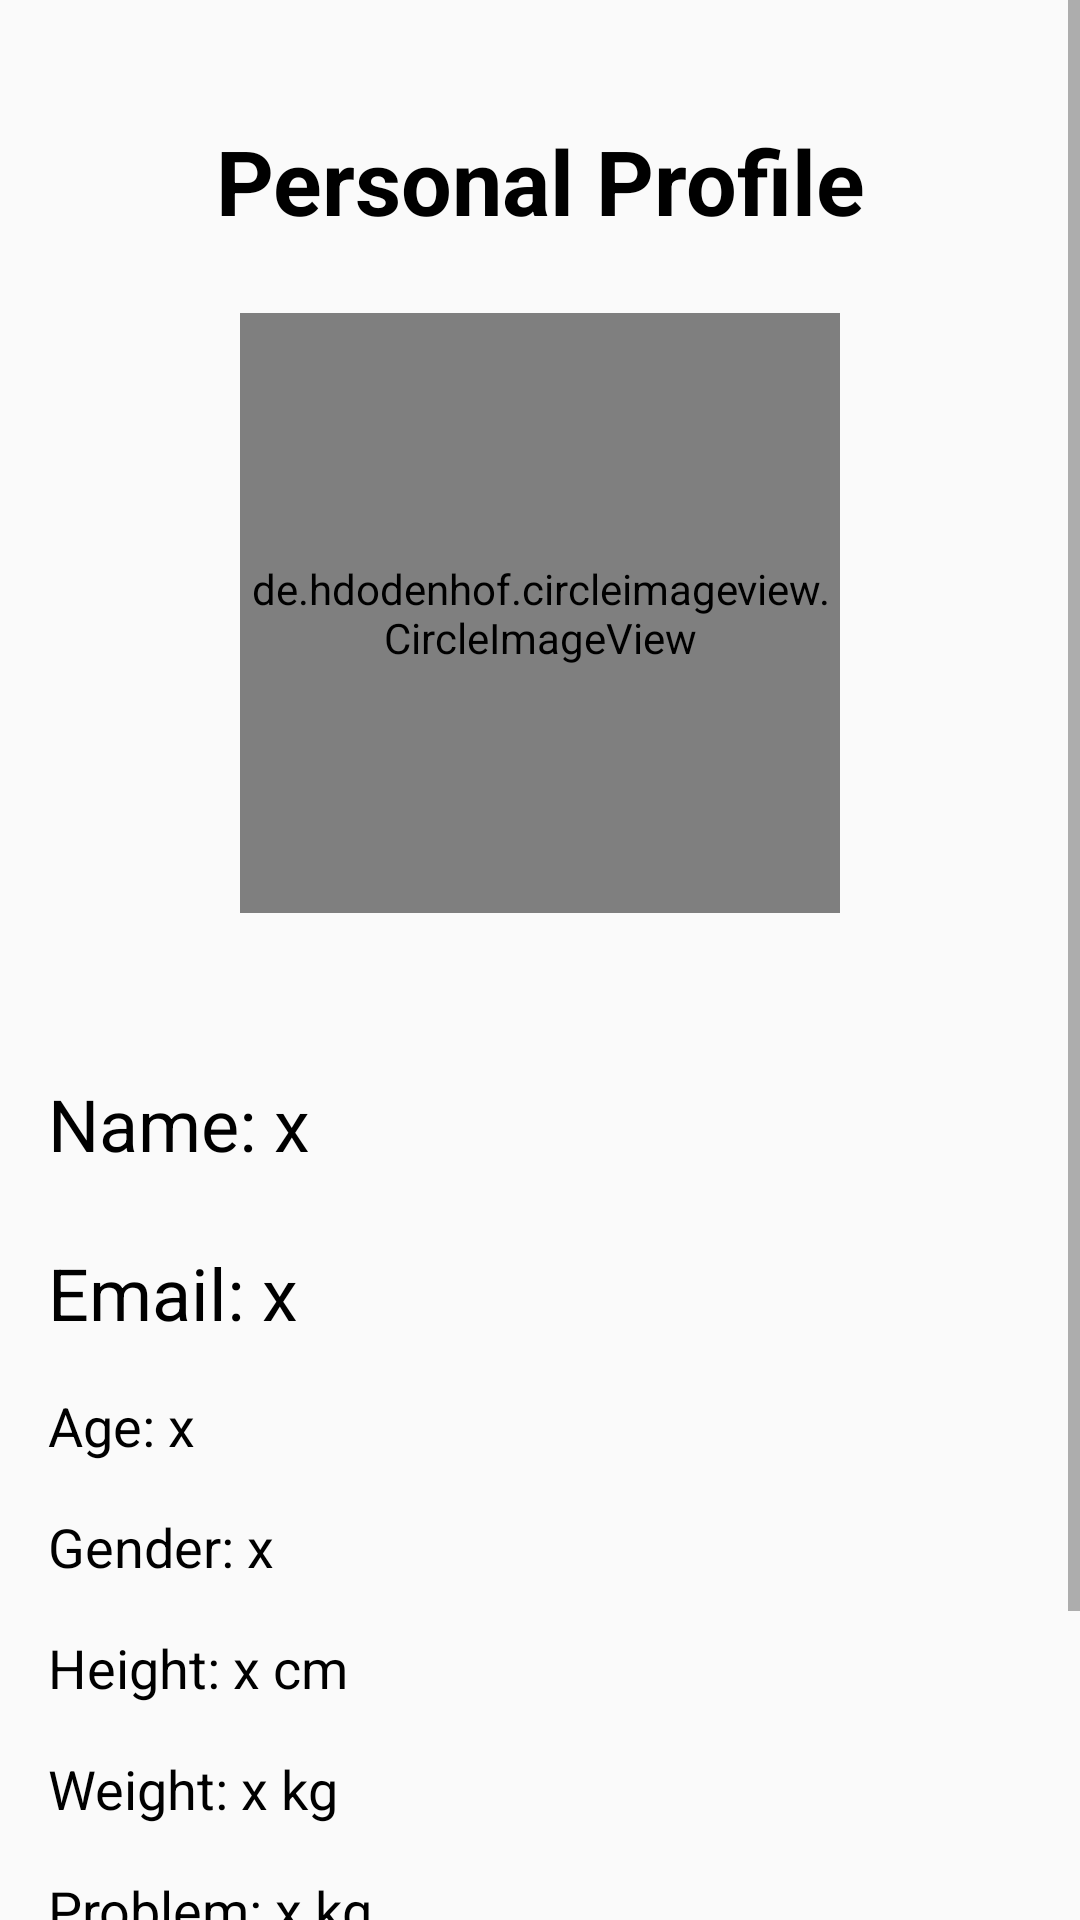

Produce the Android XML layout that renders to this screen, including the resource entries it uses.
<!-- AndroidManifest.xml: application theme Theme.FitYatra -->
<!-- res/layout/activity_personal_details.xml -->
<?xml version="1.0" encoding="utf-8"?>
<ScrollView xmlns:android="http://schemas.android.com/apk/res/android"
    xmlns:app="http://schemas.android.com/apk/res-auto"
    android:layout_width="match_parent"
    android:layout_height="match_parent">

    <LinearLayout
        android:layout_width="match_parent"
        android:layout_height="wrap_content"
        android:orientation="vertical"
        android:padding="16dp">

        <TextView
            android:layout_width="match_parent"
            android:layout_height="wrap_content"
            android:layout_marginVertical="24dp"
            android:gravity="center_horizontal"
            android:text="Personal Profile"
            android:textColor="@android:color/black"
            android:textSize="30sp"
            android:textStyle="bold" />

        <de.hdodenhof.circleimageview.CircleImageView
            android:id="@+id/userImageView"
            android:layout_width="200dp"
            android:layout_height="200dp"
            android:layout_gravity="center"
            android:layout_marginBottom="30dp"
            android:gravity="center_horizontal"
            android:src="@drawable/ic_person"
            app:civ_border_color="@color/black"
            app:civ_border_width="1dp" />

        <TextView
            android:id="@+id/textViewName"
            android:layout_width="wrap_content"
            android:layout_height="wrap_content"
            android:layout_marginTop="24dp"
            android:text="Name: x"
            android:textColor="@android:color/black"
            android:textSize="24sp" />
        <TextView
            android:id="@+id/textViewEmail"
            android:layout_width="wrap_content"
            android:layout_height="wrap_content"
            android:layout_marginTop="24dp"
            android:text="Email: x"
            android:textColor="@android:color/black"
            android:textSize="24sp" />

        <TextView
            android:id="@+id/textViewAge"
            android:layout_width="wrap_content"
            android:layout_height="wrap_content"
            android:layout_marginTop="16dp"
            android:text="Age: x"
            android:textColor="@android:color/black"
            android:textSize="18sp"
            />

        <TextView
            android:id="@+id/textViewGender"
            android:layout_width="wrap_content"
            android:layout_height="wrap_content"
            android:layout_marginTop="16dp"
            android:text="Gender: x"
            android:textColor="@android:color/black"
            android:textSize="18sp"

            />

        <TextView
            android:id="@+id/textViewHeight"
            android:layout_width="wrap_content"
            android:layout_height="wrap_content"
            android:layout_marginTop="16dp"
            android:text="Height: x cm"
            android:textColor="@android:color/black"
            android:textSize="18sp" />

        <TextView
            android:id="@+id/textViewWeight"
            android:layout_width="wrap_content"
            android:layout_height="wrap_content"
            android:layout_marginTop="16dp"
            android:text="Weight: x kg"
            android:textColor="@android:color/black"
            android:textSize="18sp" />

        <TextView
            android:id="@+id/textViewProblem"
            android:layout_width="wrap_content"
            android:layout_height="wrap_content"
            android:layout_marginTop="16dp"
            android:layout_marginBottom="50dp"
            android:text="Problem: x kg"
            android:textColor="@android:color/black"
            android:textSize="18sp" />

        <Button
            android:id="@+id/updateBtn"
            android:layout_width="match_parent"
            android:layout_height="wrap_content"
            android:text="Update Profile" />

    </LinearLayout>


</ScrollView>
<!-- resources referenced by this layout -->
<resources>
  <style name="Theme.FitYatra" parent="Theme.AppCompat.Light">
          
          <item name="colorPrimary">@color/purple_500</item>
          <item name="colorPrimaryVariant">@color/purple_700</item>
          <item name="colorOnPrimary">@color/white</item>
  
          
          <item name="colorSecondary">@color/teal_200</item>
          <item name="colorSecondaryVariant">@color/teal_700</item>
          <item name="colorOnSecondary">@color/black</item>
          
          <item name="android:statusBarColor" tools:targetApi="l">?attr/colorPrimaryVariant</item>
          
      </style>
  <!-- not gathered from this repository: default colours our renderer supplied (Android Studio template values) -->
  <color name="purple_500">#FF6200EE</color>
  <color name="purple_700">#FF3700B3</color>
  <color name="teal_200">#FF03DAC5</color>
  <color name="teal_700">#FF018786</color>
  <color name="black">#FF000000</color>
  <color name="white">#FFFFFFFF</color>
</resources>
